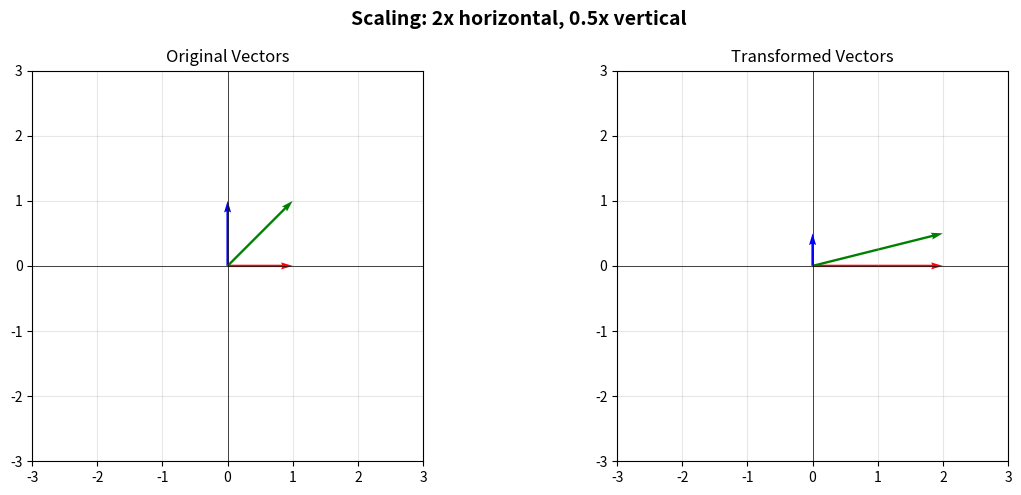
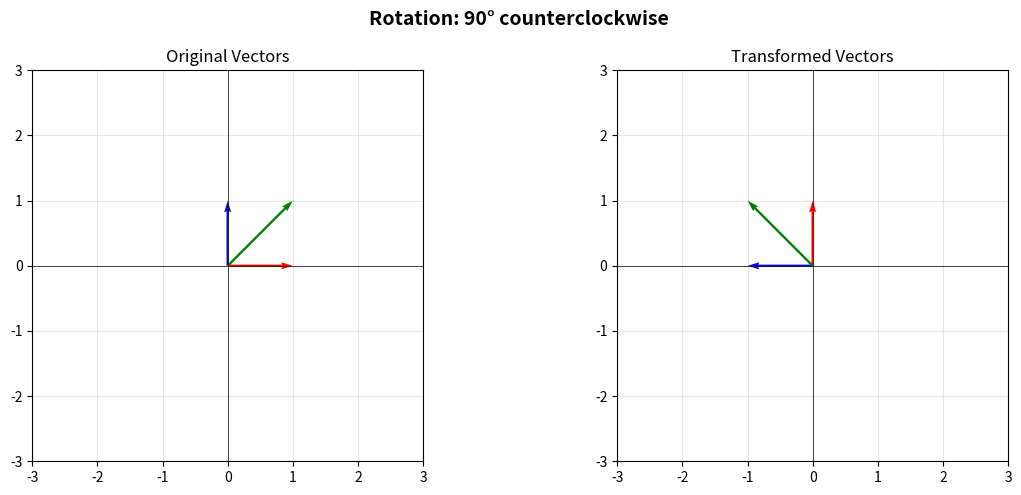
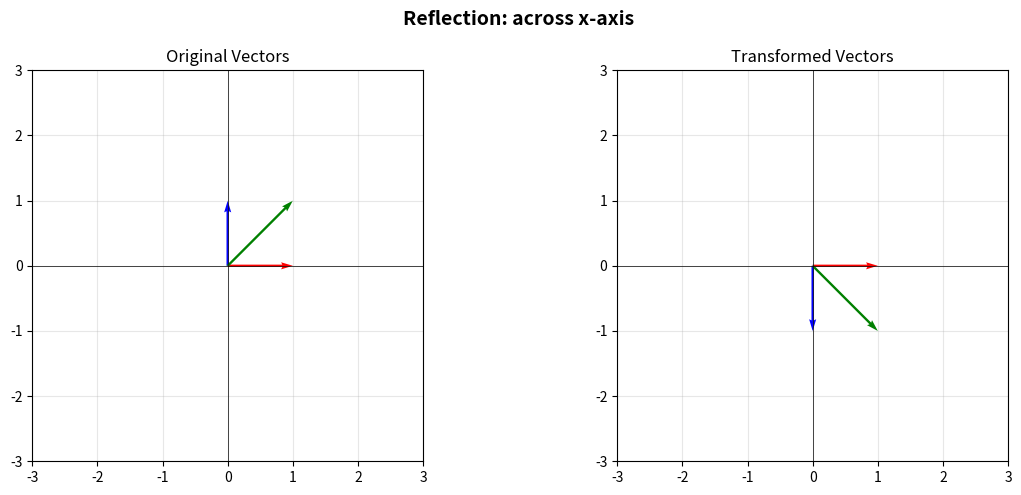
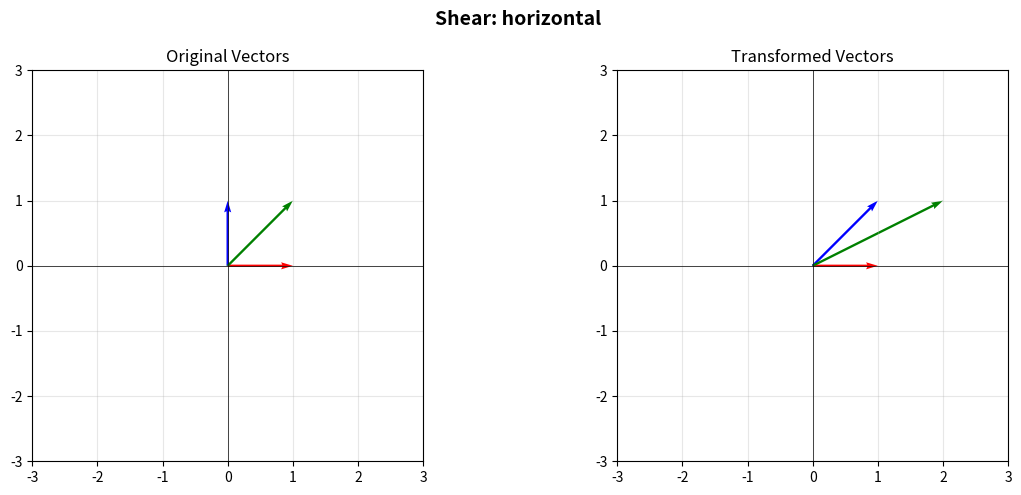
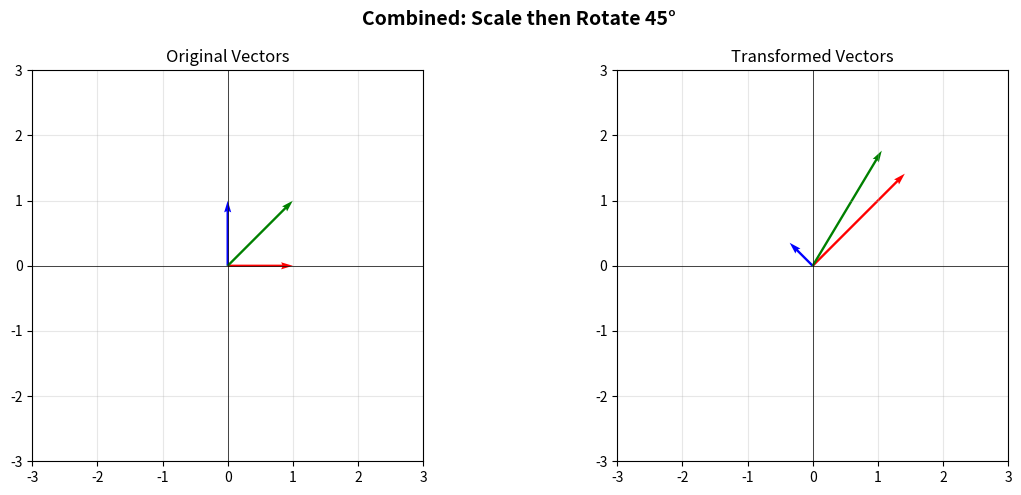
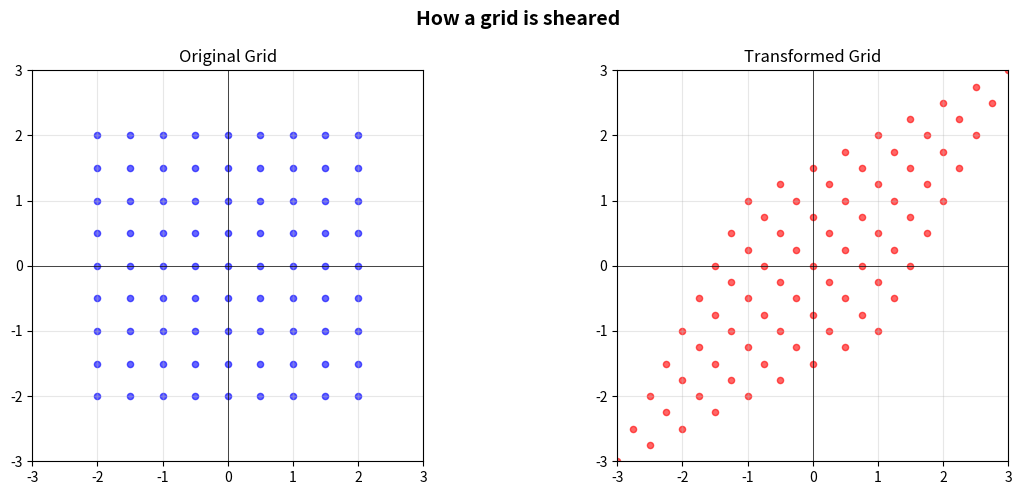

These charts were generated, in order, by the following Python code:
import numpy as np
import matplotlib.pyplot as plt

def plot_transformation(A, vectors=None, title=""):
    """Plot original and transformed vectors."""
    if vectors is None:
        # Default: unit vectors and a test vector
        vectors = np.array([[1, 0], [0, 1], [1, 1]]).T
    
    transformed = A @ vectors
    origins = np.zeros(vectors.shape[1])
    
    fig, (ax1, ax2) = plt.subplots(1, 2, figsize=(12, 5))
    
    # Original vectors
    ax1.quiver(origins, origins, vectors[0], vectors[1], angles='xy', scale_units='xy', 
               scale=1, color=['red', 'blue', 'green'], width=0.006)
    ax1.set_xlim(-3, 3)
    ax1.set_ylim(-3, 3)
    ax1.grid(True, alpha=0.3)
    ax1.axhline(0, color='black', linewidth=0.5)
    ax1.axvline(0, color='black', linewidth=0.5)
    ax1.set_aspect('equal')
    ax1.set_title('Original Vectors')
    
    # Transformed vectors
    ax2.quiver(origins, origins, transformed[0], transformed[1], angles='xy', 
               scale_units='xy', scale=1, color=['red', 'blue', 'green'], 
               width=0.006)
    ax2.set_xlim(-3, 3)
    ax2.set_ylim(-3, 3)
    ax2.grid(True, alpha=0.3)
    ax2.axhline(0, color='black', linewidth=0.5)
    ax2.axvline(0, color='black', linewidth=0.5)
    ax2.set_aspect('equal')
    ax2.set_title('Transformed Vectors')
    
    if title:
        fig.suptitle(title, fontsize=14, fontweight='bold')
    
    plt.tight_layout()
    plt.show()

# Scaling matrix
S = np.array([[2, 0],
              [0, 0.5]])

print("Scaling matrix:")
print(S)

plot_transformation(S, title="Scaling: 2x horizontal, 0.5x vertical")

# 90 degree rotation
theta = np.pi / 2
R = np.array([[np.cos(theta), -np.sin(theta)],
              [np.sin(theta), np.cos(theta)]])

print("Rotation matrix (90°):")
print(R)

plot_transformation(R, title="Rotation: 90° counterclockwise")

# Reflection across x-axis
F = np.array([[1, 0],
              [0, -1]])

print("Reflection matrix:")
print(F)

plot_transformation(F, title="Reflection: across x-axis")

# Horizontal shear
H = np.array([[1, 1],
              [0, 1]])

print("Shear matrix:")
print(H)

plot_transformation(H, title="Shear: horizontal")

# Rotation by 45 degrees
theta = np.pi / 4
R45 = np.array([[np.cos(theta), -np.sin(theta)],
                [np.sin(theta), np.cos(theta)]])

# Scaling
S = np.array([[2, 0],
              [0, 0.5]])

# Combined: scale THEN rotate
combined = R45 @ S

print("Combined transformation (rotate after scale):")
print(combined)

plot_transformation(combined, title="Combined: Scale then Rotate 45°")

def plot_grid_transformation(A, title=""):
    """Plot how a grid is transformed."""
    # Create a grid of points
    x = np.linspace(-2, 2, 9)
    y = np.linspace(-2, 2, 9)
    X, Y = np.meshgrid(x, y)
    
    # Flatten to column vectors
    points = np.vstack([X.ravel(), Y.ravel()])
    
    # Transform
    transformed = A @ points
    
    fig, (ax1, ax2) = plt.subplots(1, 2, figsize=(12, 5))
    
    # Original grid
    ax1.scatter(points[0], points[1], c='blue', s=20, alpha=0.6)
    ax1.set_xlim(-3, 3)
    ax1.set_ylim(-3, 3)
    ax1.grid(True, alpha=0.3)
    ax1.axhline(0, color='black', linewidth=0.5)
    ax1.axvline(0, color='black', linewidth=0.5)
    ax1.set_aspect('equal')
    ax1.set_title('Original Grid')
    
    # Transformed grid
    ax2.scatter(transformed[0], transformed[1], c='red', s=20, alpha=0.6)
    ax2.set_xlim(-3, 3)
    ax2.set_ylim(-3, 3)
    ax2.grid(True, alpha=0.3)
    ax2.axhline(0, color='black', linewidth=0.5)
    ax2.axvline(0, color='black', linewidth=0.5)
    ax2.set_aspect('equal')
    ax2.set_title('Transformed Grid')
    
    if title:
        fig.suptitle(title, fontsize=14, fontweight='bold')
    
    plt.tight_layout()
    plt.show()

# Try with a shear transformation
H = np.array([[1, 0.5],
              [0.5, 1]])

plot_grid_transformation(H, title="How a grid is sheared")

I = np.eye(2)

v = np.array([2, 3])
result = I @ v

print(f"I @ {v} = {result}")
print("\nThe identity matrix leaves vectors unchanged.")
